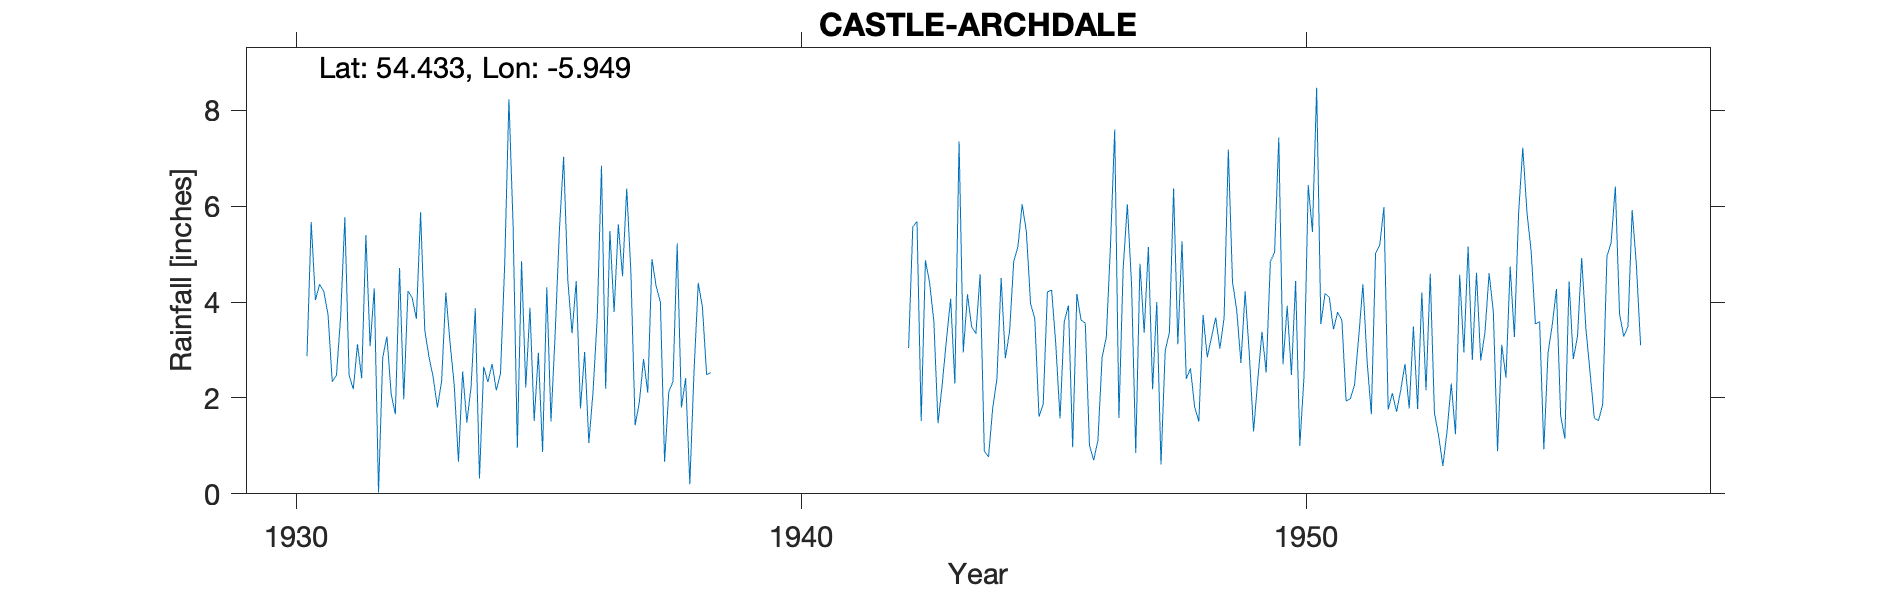

The file beside this chart, header and first rows:
IRVINSTOWN, CASTLE ARCHDALE, , , , , , , , , , , , , , , , , , , , , , , 
Grid ref, IJ331558, Long, -5.949, Lat, 54.43, Elevation, 240, ft, , , , , , , , , , , , , , , 
Station no, 6188/5, , , , , , , , , , , , , , , , , , , , , , 
, 1920, 1921, 1922, 1923, 1924, 1925, 1926, 1927, 1928, 1929, 1930, 1931, 1932, 1933, 1934, 1935, 1936, 1937, 1938, 1939, 1940, 1941, 1942
January, , , , , , , , , , , , 4.22, 4.29, 3.41, 3.87, 2.22, 4.44, 6.37, 5.22, , , , 
February, , , , , , , , , , , , 3.74, 0.03, 2.85, 0.32, 3.88, 1.78, 4.6, 1.8, , , , 
March, , , , , , , , , , , , 2.34, 2.84, 2.43, 2.65, 1.52, 2.96, 1.43, 2.41, , , , 
April, , , , , , , , , , , , 2.47, 3.28, 1.8, 2.33, 2.94, 1.06, 1.91, 0.2, , , , 
May, , , , , , , , , , , , 3.7, 2.09, 2.35, 2.71, 0.87, 2.14, 2.81, 2.56, , , , 
June, , , , , , , , , , , , 5.77, 1.66, 4.2, 2.16, 4.31, 3.69, 2.11, 4.4, , , , 
July, , , , , , , , , , , , 2.48, 4.71, 3.15, 2.51, 1.51, 6.84, 4.9, 3.89, , , , 
August, , , , , , , , , , , , 2.18, 1.97, 2.27, 4.8, 3.36, 2.19, 4.33, 2.48, , , , 3.04
September, , , , , , , , , , , 2.87, 3.12, 4.23, 0.67, 8.23, 5.5, 5.48, 4, 2.53, , , , 5.57
October, , , , , , , , , , , 5.67, 2.41, 4.09, 2.55, 5.57, 7.03, 3.79, 0.67, , , , , 5.68
November, , , , , , , , , , , 4.04, 5.4, 3.65, 1.49, 0.96, 4.45, 5.62, 2.13, , , , , 1.52
December, , , , , , , , , , , 4.37, 3.08, 5.87, 2.23, 4.85, 3.35, 4.54, 2.34, , , , , 4.87
Total, , , , , , , , , , , , 40.91, 38.71, 29.4, 40.96, 40.94, 44.53, 37.6, , , , , 
1941 total estimated therefore removed, , , , , , , , , , , , , , , , , , , , , , , 
